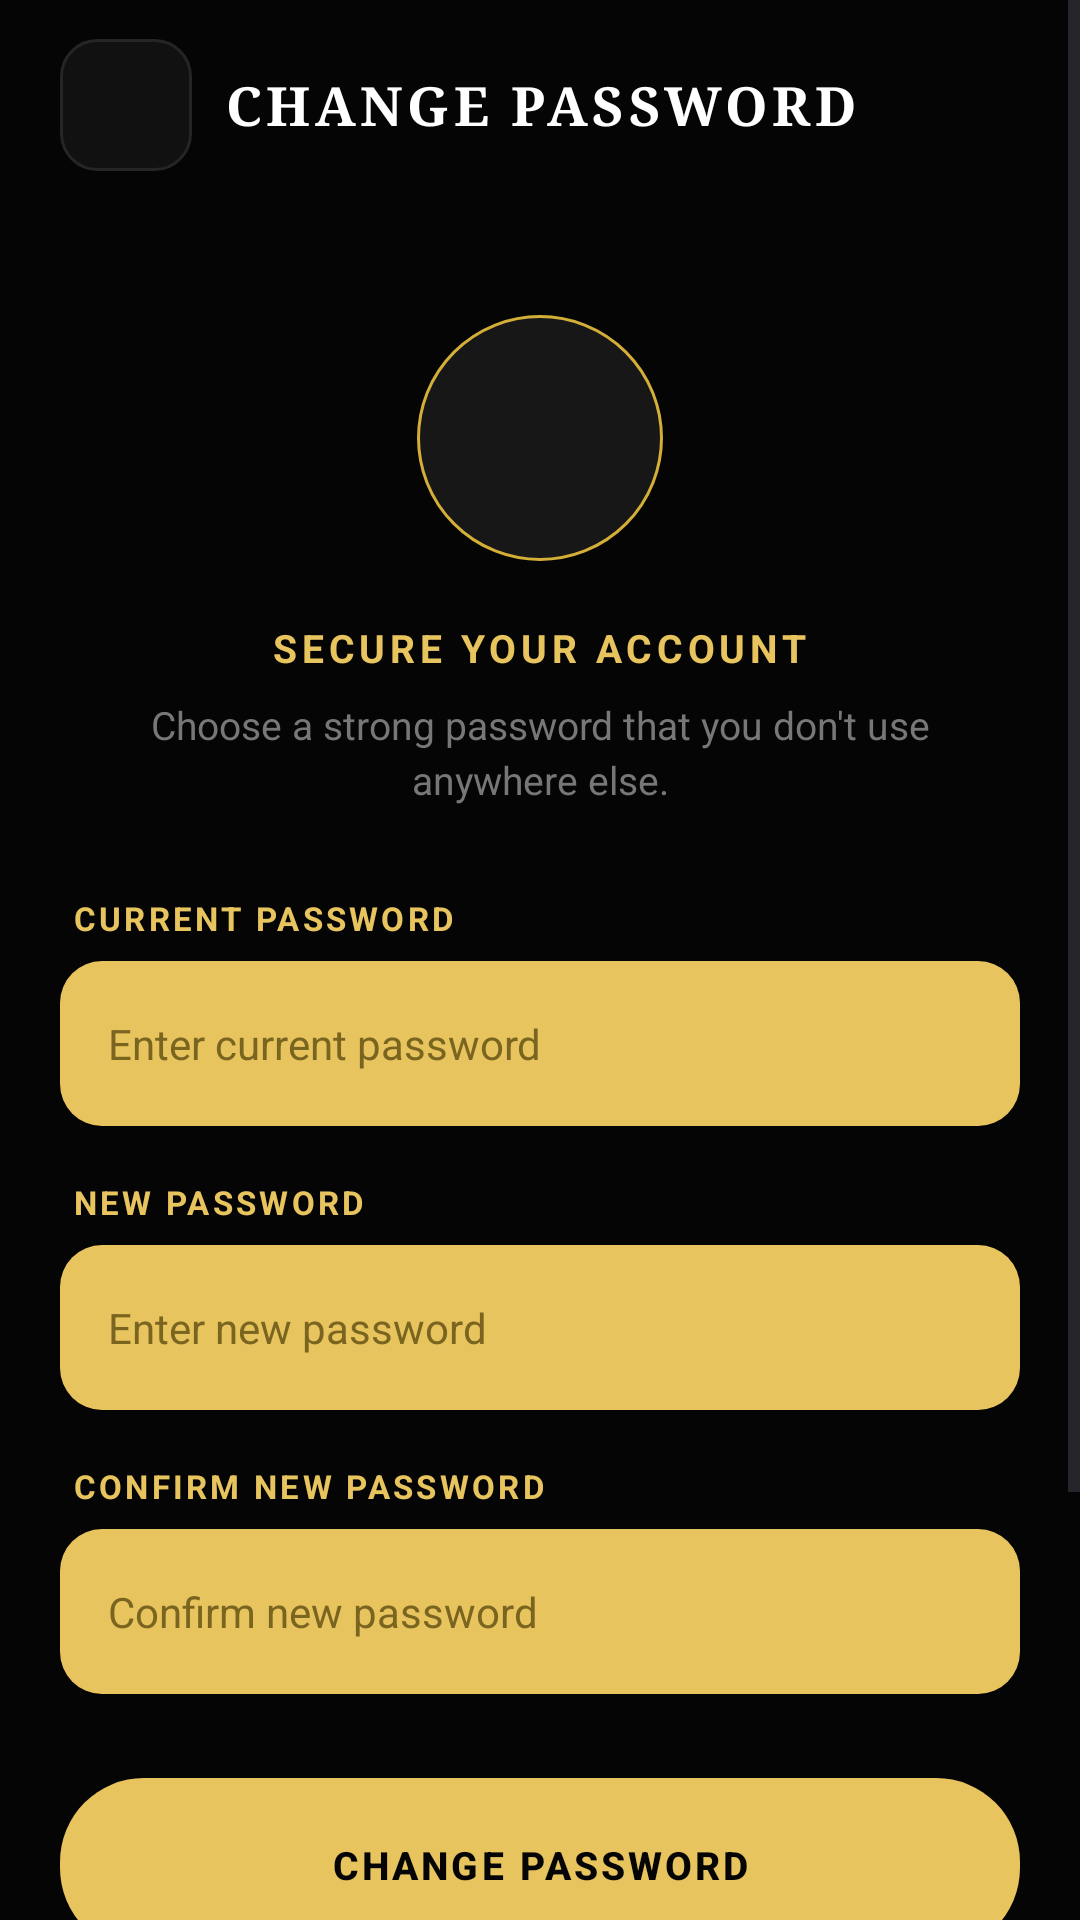

Reconstruct the res/layout file that produces this screen, plus the resources it refers to.
<!-- AndroidManifest.xml: application theme Theme.FadeandFaith -->
<!-- res/layout/activity_change_password.xml -->
<?xml version="1.0" encoding="utf-8"?>
<ScrollView
    xmlns:android="http://schemas.android.com/apk/res/android"
    xmlns:app="http://schemas.android.com/apk/res-auto"
    android:layout_width="match_parent"
    android:layout_height="match_parent"
    android:background="@color/ff_background"
    android:fillViewport="true">

    <LinearLayout
        android:layout_width="match_parent"
        android:layout_height="wrap_content"
        android:orientation="vertical"
        android:paddingBottom="35dp">

        

        <LinearLayout
            android:layout_width="match_parent"
            android:layout_height="70dp"
            android:orientation="horizontal"
            android:gravity="center_vertical"
            android:paddingStart="20dp"
            android:paddingEnd="20dp">

            <ImageView
                android:id="@+id/backButton"
                android:layout_width="44dp"
                android:layout_height="44dp"
                android:padding="11dp"
                android:src="@drawable/arrowback"
                android:background="@drawable/iconbutton"
                android:contentDescription="Back" />

            <TextView
                android:layout_width="0dp"
                android:layout_height="wrap_content"
                android:layout_weight="1"
                android:gravity="center"
                android:text="CHANGE PASSWORD"
                android:textColor="#FFFFFF"
                android:fontFamily="serif"
                android:textSize="18sp"
                android:textStyle="bold"
                android:letterSpacing="0.08" />

            <View
                android:layout_width="44dp"
                android:layout_height="44dp" />

        </LinearLayout>


        

        <LinearLayout
            android:layout_width="match_parent"
            android:layout_height="wrap_content"
            android:orientation="vertical"
            android:gravity="center"
            android:paddingStart="28dp"
            android:paddingEnd="28dp"
            android:paddingTop="35dp"
            android:paddingBottom="30dp">

            <ImageView
                android:layout_width="82dp"
                android:layout_height="82dp"
                android:padding="19dp"
                android:src="@drawable/person"
                android:background="@drawable/avatar"
                android:contentDescription="Security" />

            <TextView
                android:layout_width="wrap_content"
                android:layout_height="wrap_content"
                android:layout_marginTop="20dp"
                android:text="SECURE YOUR ACCOUNT"
                android:textColor="#E8C45E"
                android:textSize="13sp"
                android:textStyle="bold"
                android:letterSpacing="0.12" />

            <TextView
                android:layout_width="match_parent"
                android:layout_height="wrap_content"
                android:layout_marginTop="8dp"
                android:text="Choose a strong password that you don't use anywhere else."
                android:textColor="#777777"
                android:textSize="13sp"
                android:gravity="center"
                android:lineSpacingExtra="3dp" />

        </LinearLayout>


        

        <TextView
            android:layout_width="match_parent"
            android:layout_height="wrap_content"
            android:layout_marginStart="24dp"
            android:layout_marginEnd="24dp"
            android:text="CURRENT PASSWORD"
            android:textColor="#E8C45E"
            android:textSize="11sp"
            android:textStyle="bold"
            android:letterSpacing="0.1" />

        <EditText
            android:id="@+id/currentPasswordInput"
            android:layout_width="match_parent"
            android:layout_height="55dp"
            android:layout_marginStart="20dp"
            android:layout_marginEnd="20dp"
            android:layout_marginTop="7dp"
            android:layout_marginBottom="18dp"
            android:background="@drawable/inputgold"
            android:hint="Enter current password"
            android:paddingStart="16dp"
            android:paddingEnd="16dp"
            android:textColor="#1A1A1A"
            android:textColorHint="#7A6520"
            android:textSize="14sp"
            android:inputType="textPassword" />


        

        <TextView
            android:layout_width="match_parent"
            android:layout_height="wrap_content"
            android:layout_marginStart="24dp"
            android:layout_marginEnd="24dp"
            android:text="NEW PASSWORD"
            android:textColor="#E8C45E"
            android:textSize="11sp"
            android:textStyle="bold"
            android:letterSpacing="0.1" />

        <EditText
            android:id="@+id/newPasswordInput"
            android:layout_width="match_parent"
            android:layout_height="55dp"
            android:layout_marginStart="20dp"
            android:layout_marginEnd="20dp"
            android:layout_marginTop="7dp"
            android:layout_marginBottom="18dp"
            android:background="@drawable/inputgold"
            android:hint="Enter new password"
            android:paddingStart="16dp"
            android:paddingEnd="16dp"
            android:textColor="#1A1A1A"
            android:textColorHint="#7A6520"
            android:textSize="14sp"
            android:inputType="textPassword" />


        

        <TextView
            android:layout_width="match_parent"
            android:layout_height="wrap_content"
            android:layout_marginStart="24dp"
            android:layout_marginEnd="24dp"
            android:text="CONFIRM NEW PASSWORD"
            android:textColor="#E8C45E"
            android:textSize="11sp"
            android:textStyle="bold"
            android:letterSpacing="0.1" />

        <EditText
            android:id="@+id/confirmPasswordInput"
            android:layout_width="match_parent"
            android:layout_height="55dp"
            android:layout_marginStart="20dp"
            android:layout_marginEnd="20dp"
            android:layout_marginTop="7dp"
            android:layout_marginBottom="28dp"
            android:background="@drawable/inputgold"
            android:hint="Confirm new password"
            android:paddingStart="16dp"
            android:paddingEnd="16dp"
            android:textColor="#1A1A1A"
            android:textColorHint="#7A6520"
            android:textSize="14sp"
            android:inputType="textPassword" />


        

        <com.google.android.material.button.MaterialButton
            android:id="@+id/changePasswordButton"
            android:layout_width="match_parent"
            android:layout_height="58dp"
            android:layout_marginStart="20dp"
            android:layout_marginEnd="20dp"
            android:text="CHANGE PASSWORD"
            android:textColor="@color/ff_on_gold"
            android:textSize="13sp"
            android:textStyle="bold"
            android:letterSpacing="0.08"
            android:background="@drawable/gold"
            app:backgroundTint="@null" />


        

        <LinearLayout
            android:layout_width="match_parent"
            android:layout_height="wrap_content"
            android:layout_marginStart="24dp"
            android:layout_marginEnd="24dp"
            android:layout_marginTop="25dp"
            android:background="@drawable/cardoutline"
            android:orientation="vertical"
            android:padding="18dp">

            <TextView
                android:layout_width="wrap_content"
                android:layout_height="wrap_content"
                android:text="PASSWORD REQUIREMENTS"
                android:textColor="#E8C45E"
                android:textSize="11sp"
                android:textStyle="bold"
                android:letterSpacing="0.1" />

            <TextView
                android:layout_width="match_parent"
                android:layout_height="wrap_content"
                android:layout_marginTop="10dp"
                android:text="• At least 8 characters&#10;• Use a combination of letters and numbers&#10;• Avoid using easily guessed information"
                android:textColor="#888888"
                android:textSize="12sp"
                android:lineSpacingExtra="4dp" />

        </LinearLayout>

    </LinearLayout>

</ScrollView>
<!-- resources referenced by this layout -->
<resources>
  <color name="ff_background">#FF050505</color>
  <color name="ff_on_gold">#FF050505</color>
  <!-- drawable avatar (drawable) -->
  <?xml version="1.0" encoding="utf-8"?>
  <shape xmlns:android="http://schemas.android.com/apk/res/android"
      android:shape="oval">
  
      <solid android:color="#171717" />
  
      <stroke
          android:width="1dp"
          android:color="#D4AF37" />
  
  </shape>
  <!-- drawable cardoutline (drawable) -->
  <?xml version="1.0" encoding="utf-8"?>
  <shape xmlns:android="http://schemas.android.com/apk/res/android"
      android:shape="rectangle">
      <solid android:color="#0B0B0B" />
      <stroke
          android:width="1dp"
          android:color="#E8C45E" />
      <corners android:radius="6dp" />
  </shape>
  <!-- drawable gold (drawable) -->
  <?xml version="1.0" encoding="utf-8"?>
  <ripple xmlns:android="http://schemas.android.com/apk/res/android"
      android:color="#33000000">
      <item>
          <shape android:shape="rectangle">
              <solid android:color="#E8C45E" />
              <corners android:radius="28dp" />
          </shape>
      </item>
  </ripple>
  <!-- drawable iconbutton (drawable) -->
  <?xml version="1.0" encoding="utf-8"?>
  <shape xmlns:android="http://schemas.android.com/apk/res/android">
  
      <solid android:color="#111111" />
  
      <stroke
          android:width="1dp"
          android:color="#252525" />
  
      <corners android:radius="12dp" />
  
  </shape>
  <!-- drawable inputgold (drawable) -->
  <?xml version="1.0" encoding="utf-8"?>
  <shape xmlns:android="http://schemas.android.com/apk/res/android"
      android:shape="rectangle">
      <solid android:color="#E8C45E" />
      <corners android:radius="14dp" />
  </shape>
  <style name="Theme.FadeandFaith" parent="Base.Theme.FadeandFaith" />
  <style name="Base.Theme.FadeandFaith" parent="Theme.Material3.DayNight.NoActionBar">
          
          
      </style>
</resources>
